Run: headless pygame with SDL's dummy video driver; simulated clock (each Clock.tick advances the game by its frame time, no real sleeping); random seed 0; keys injected as events and as key.get_pressed() state; no mouse input.
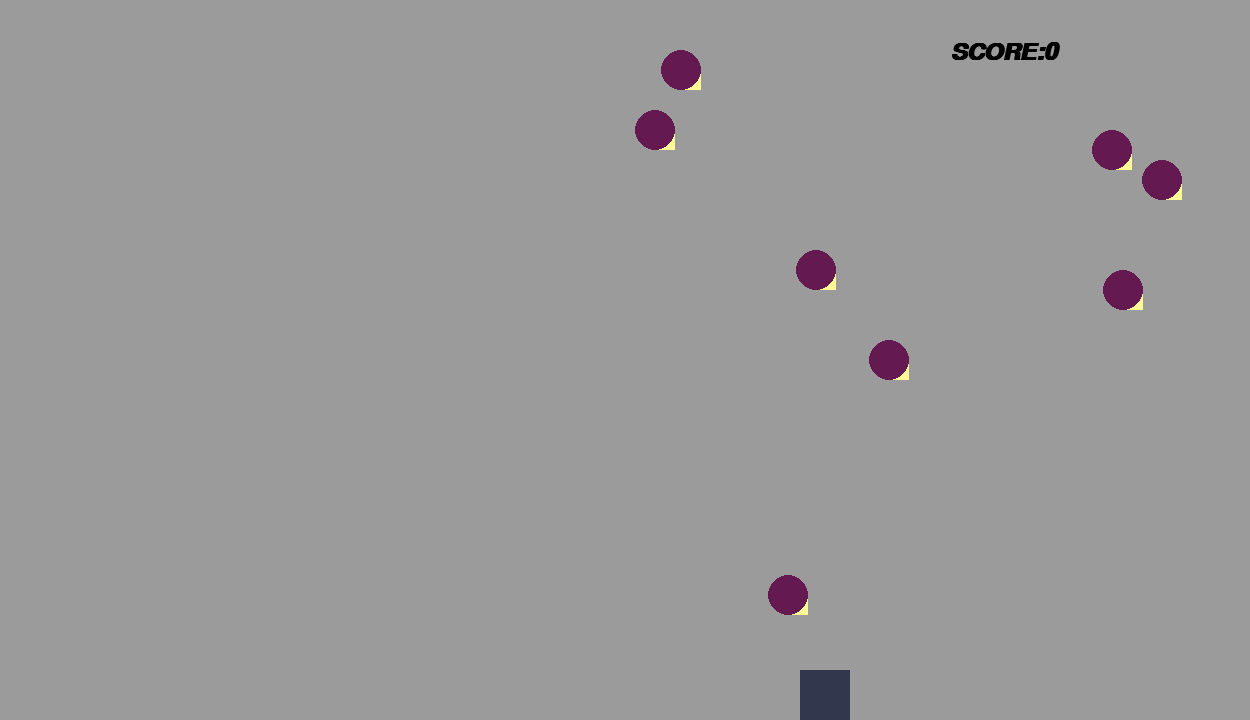
Frame 1 of 1 · flips 1–60 · no input

The pygame program that drew these frames:

import pygame
import sys
import random

pygame.init()

# SCREEN DIMENSION:
WIDTH = 1250
HEIGHT = 720
# PLAYERS DETAILS:
PLAYER1_GREY = 50, 55, 77
PLAYER2_YELLOW = 255, 250, 150
player1_pos = 800, 670
player2_pos = 400, 695
player1_size = 50
player2_radius_size = 25
# ENEMY DETAILS:
ENEMY_PURPLE = 100, 25, 80
ENEMY_YELLOW = 255, 250, 150
enemy_size = 20
enemy_pos = [random.randint(0, WIDTH - enemy_size), 0]
enemy_list = [enemy_pos]
SPEED = 5
# OTHER DETAILS:
BACKGROUND = 155, 155, 155
screen = pygame.display.set_mode((WIDTH, HEIGHT))
clock = pygame.time.Clock()

SCORE = 0
myFont = pygame.font.SysFont("monospace", 35, bold=5, italic=5)
FONT_BLACK = 0, 0, 0

game_over = False
pygame.display.set_caption("BLOCK GAME")


def set_level(SCORE, SPEED):
    if SCORE < 20:
        SPEED = 10
    elif SCORE < 40:
        SPEED = 12
    elif SCORE < 60:
        SPEED = 15
    elif SCORE < 80:
        SPEED = 18
    else:
        SPEED = 20
    return SPEED



def GAME_SCORE(SCORE):
    text1 = ("SCORE:" + str(SCORE))
    label1 = myFont.render(text1, 1, FONT_BLACK)
    screen.blit(label1, (WIDTH - 300, 40))


def drop_enemies(enemy_list):
    delay = random.random()
    if len(enemy_list) < 100 and delay < 0.20:
        x_pos = random.randint(0, WIDTH - enemy_size)
        y_pos = 0
        enemy_list.append([x_pos, y_pos])


def draw_enemies(enemy_list):
    for enemy_pos in enemy_list:
        pygame.draw.rect(screen, ENEMY_YELLOW, (enemy_pos[0], enemy_pos[1], enemy_size, enemy_size))
        pygame.draw.circle(screen, ENEMY_PURPLE, (enemy_pos[0], enemy_pos[1]), enemy_size)


def update_enemy_position(enemy_list, SCORE):
    for index, enemy_pos in enumerate(enemy_list):
        if enemy_pos[1] >= 0 and (enemy_pos[1] < HEIGHT):
            enemy_pos[1] += SPEED
        else:
            enemy_list.pop(index)
            SCORE += 1
    return SCORE


def collision_check(enemy_list):
    for enemy_pos in enemy_list:
        if detect_collision_player1(player1_pos, enemy_pos):
            return True
    return False


def detect_collision_player1(player1_pos, enemy_pos):
    p1_x = player1_pos[0]
    p1_y = player1_pos[1]

    e_x = enemy_pos[0]
    e_y = enemy_pos[1]
    if (e_x >= p1_x and (e_x < p1_x + player1_size)) or (p1_x >= e_x and (p1_x < e_x + enemy_size)):
        # collision check on left and right position.
        if (e_y >= p1_y and (e_y < p1_y + player1_size)) or (p1_y >= e_y and (p1_y < e_y + enemy_size)):
            # collision check on up and down position.
            return True
    return False


while not game_over:
    for event in pygame.event.get():

        if event.type == pygame.QUIT:
            sys.exit()

        if event.type == pygame.KEYDOWN:

            x = player1_pos[0]
            y = player1_pos[1]

            if event.key == pygame.K_LEFT:
                x -= player1_size
            elif event.key == pygame.K_RIGHT:
                x += player1_size
            elif event.key == pygame.K_UP:
                y -= player1_size
            elif event.key == pygame.K_DOWN:
                y += player1_size
            player1_pos = [x, y]
            break
    screen.fill(BACKGROUND)

    # Calling all Functions
    drop_enemies(enemy_list)
    SCORE = update_enemy_position(enemy_list, SCORE)
    GAME_SCORE(SCORE)
    SPEED = set_level(SCORE, SPEED)
    if collision_check(enemy_list):
        game_over = True
        break
    draw_enemies(enemy_list)

    clock.tick(30)
    # Defining the player shape and color
    # pygame.draw.rect(Surface, Color, (Position WIDTH, Position HEIGHT, Player LENGTH, Player BREADTH
    # pygame.draw.circle(screen, PLAYER2_YELLOW, (player2_pos[0], player2_pos[1]), player2_radius_size)
    pygame.draw.rect(screen, PLAYER1_GREY, (player1_pos[0], player1_pos[1], player1_size, player1_size))
    pygame.display.update()
